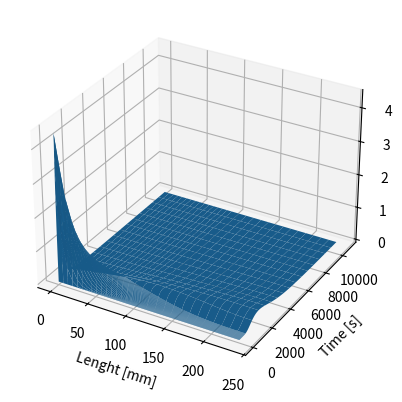
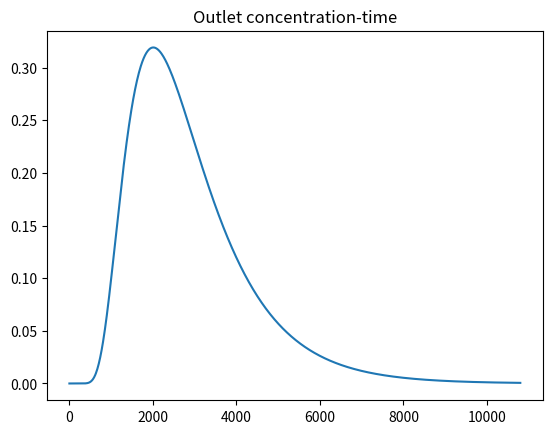
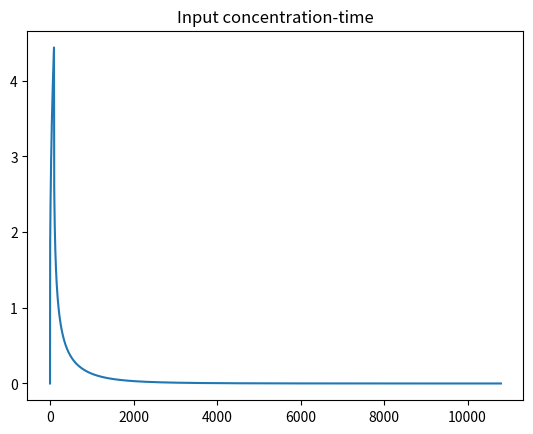
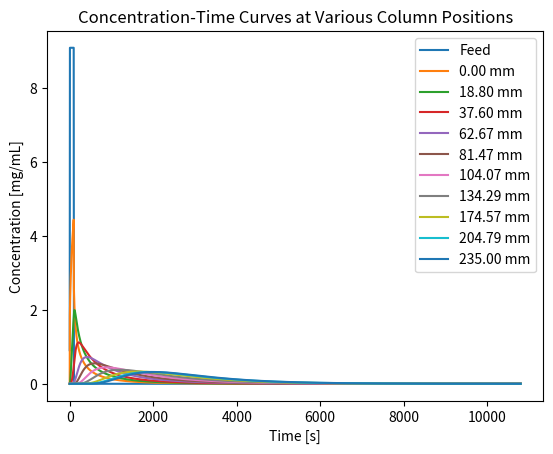

These charts were generated, in order, by the following Python code: (Note: this script raises an exception after producing the figures.)
import math
import numpy as np
import pandas as pd
from scipy import sparse
import matplotlib.pyplot as plt
import time as Time

# ***Numerical solution of Equilibrium Dispersive Model of Chromatography***
#                  ***Lumped Model; Linear isotherm***
#                 ***Cranck-Nicolson Implicid Method***
# Developed by Ing. Tomas Svoboda
# University of Chemistry and Technology in Prague, Czech Republic
# Department of Carbohydrates and Cereals
# tomas3.svoboda@vscht.cz
'''
This script implements Cranck-Nicolson semi-implicit method for numerical solution of
semi-linear second order convection-diffusion PDE used to describe concentration
wave propagation trough the chromatographic column. Numerical scheme utilizes
averaged centred difference scheme in spatial direction and forward difference
scheme in time direction. Danckwert's boudaries are implemented with usage of
fictious point for left boundary.
'''

#=========================================================================================================================
#=========================================================================================================================
def prepare_matrices(Nx, dt, dx_dense, dx_sparse, flowSpeed, disperCoef, henryConst, porosity, Nx_dense):
    """
    Prepares the coefficient matrices A and B for the Crank-Nicolson scheme, adapted for variable spatial steps.
    Parameters:
    Nx (int): Total number of spatial grid points.
    dt (float): Current time step size.
    dx_dense (float): Spatial step size in the densely discretized segment of the column.
    dx_sparse (float): Spatial step size in the sparsely discretized segment of the column.
    flowSpeed (float): Flow speed through the column [mm/s].
    disperCoef (float): Axial dispersion coefficient [mm^2/s].
    henryConst (float): Henry's constant of the linear isotherm [-].
    porosity (float): Total porosity of the adsorbent packing [-].
    Nx_dense (int): Number of spatial points in the dense segment.
    Returns:
    tuple: Tuple containing matrices A and B used in the Crank-Nicolson numerical scheme.
    """
    A = np.zeros((Nx, Nx))  # Matrix A for the next time step concentration
    B = np.zeros((Nx, Nx))  # Matrix B for the current time step concentration

    # Constants used in the discretization formula
    a = disperCoef / ((((1 - porosity) * henryConst) / porosity) + 1)
    b = flowSpeed / ((((1 - porosity) * henryConst) / porosity) + 1)
    # Define the dense segment end index
    dense_end = Nx_dense - 1
    # Set up boundary conditions
    A[0, 0] = flowSpeed / disperCoef + 1 / (2 * dx_dense)
    A[0, 1] = -1 / (2 * dx_dense)
    A[Nx - 1, Nx - 2] = -1 / (2 * dx_sparse)
    A[Nx - 1, Nx - 1] = 1 / (2 * dx_sparse)
    B[0, 0] = -1 / (2 * dx_dense)
    B[0, 1] = 1 / (2 * dx_dense)
    B[Nx - 1, Nx - 2] = 1 / (2 * dx_sparse)
    B[Nx - 1, Nx - 1] = -1 / (2 * dx_sparse)
    # Fill the interior points
    for j in range(1, Nx - 1):
        dx_current = dx_dense if j <= dense_end else dx_sparse
        A[j, j - 1] = -((dt * a) / (2 * (dx_current ** 2))) - ((dt * b) / (4 * dx_current))
        A[j, j] = 1 + ((dt * a) / (dx_current ** 2))
        A[j, j + 1] = -((dt * a) / (2 * (dx_current ** 2))) + ((dt * b) / (4 * dx_current))
        B[j, j - 1] = ((dt * a) / (2 * (dx_current ** 2))) + ((dt * b) / (4 * dx_current))
        B[j, j] = 1 - ((dt * a) / (dx_current ** 2))
        B[j, j + 1] = ((dt * a) / (2 * (dx_current ** 2))) - ((dt * b) / (4 * dx_current))
    return A, B

#=========================================================================================================================
#=========================================================================================================================
def discretize_and_solve(Nx, Nt, dx_dense, dx_sparse, dt_dense, dt_sparse, disperCoef, flowSpeed, henryConst, porosity, feed, c, debugPrint, Nx_dense, denseSparseRatio):
    """
    Discretizes the problem using the Crank-Nicolson method and solves the concentration profile over time.
    Parameters:
    Nx (int): Total number of spatial grid points.
    Nt (int): Total number of time steps.
    dx_dense (float): Spatial step size in the densely discretized segment of the column.
    dx_sparse (float): Spatial step size in the sparsely discretized segment of the column.
    dt_dense (float): Time step size used during dense temporal discretization phases.
    dt_sparse (float): Time step size used during sparse temporal discretization phases.
    disperCoef (float): Axial dispersion coefficient [mm^2/s].
    flowSpeed (float): Flow speed through the column [mm/s].
    henryConst (float): Henry's constant of the linear isotherm [-].
    porosity (float): Total porosity of the adsorbent packing [-].
    feed (array): Array containing the feed concentration over time.
    c (2D array): Array to store the concentration profile over time. Modified in-place.
    debugPrint (bool): If True, print debug statements.
    Nx_dense (int): Number of spatial points in the dense segment.
    Returns:
    2D array: Updated concentration profile array after solving the differential equation.
    """
    # Prepare initial matrices for Crank-Nicolson using the dense time step
    A, B = prepare_matrices(Nx, dt_dense, dx_dense, dx_sparse, flowSpeed, disperCoef, henryConst, porosity, Nx_dense)
    for i in range(1, Nt):
        if debugPrint:
            if i == 1:
                print('\nSolution algorithm has been started:')
            if i % (Nt // 20) == 0:
                print(str(i) + ' steps has been finished ... ' + str(Nt - i) + ' steps remain.')
        # Determine the current time step size
        dt_current = dt_dense if i <= (Nt * denseSparseRatio) else dt_sparse
        # Update matrices if the time step changes
        if i == 1 or dt_current != (dt_dense if i-1 <= (Nt * denseSparseRatio) else dt_sparse):
            A, B = prepare_matrices(Nx, dt_current, dx_dense, dx_sparse, flowSpeed, disperCoef, henryConst, porosity, Nx_dense)
        # Solve the system for the current step
        b = np.dot(B, c[i - 1, :])
        b[0] += flowSpeed / disperCoef * feed[i]
        c[i, :] = np.linalg.solve(A, b)
    return c

#=========================================================================================================================
#=========================================================================================================================
def data_struct_prep(length, Nx, Nt, feedTime, feedConc, time):
    """
    Prepare spatial and temporal grids, feed vector, and initial conditions for the chromatography model.
    Parameters:
    length (float): Total length of the column [mm]
    Nx (int): Number of spatial divisions
    Nt (int): Number of time steps
    feedTime (float): Duration of feed injection [s]
    feedConc (float): Concentration of the injected feed [g/mL]
    time (float): Total simulation time [s]
    Returns:
    tuple: (x, dx_dense, dx_sparse, t, dt_dense, dt_sparse, feed, c0)
    """
    #___________________________________________________
    # Spatial discretization configuration
    p_dense = 0.5  # percentage of the points in the dense segment
    dense_space_ratio = 0.4  # fraction of the column length for the dense segment

    # Calculate number of points and lengths for dense and sparse segments
    Nx_dense = int(round(Nx * p_dense))
    Nx_sparse = Nx - Nx_dense
    dense_length = length * dense_space_ratio
    sparse_length = length - dense_length

    # Calculate dx for dense and sparse segments
    dx_dense = dense_length / (Nx_dense - 1) if Nx_dense > 1 else dense_length
    dx_sparse = sparse_length / (Nx_sparse - 1) if Nx_sparse > 1 else sparse_length

    # Create spatial vector x
    x_dense = np.linspace(0, dense_length, Nx_dense, endpoint=False)
    x_sparse = np.linspace(dense_length, length, Nx_sparse, endpoint=True)
    x = np.concatenate((x_dense, x_sparse))

    #___________________________________________________
    # Time discretization
    denseSparseRatio = 0.7
    dense_steps = int(Nt * denseSparseRatio)
    sparse_steps = Nt - dense_steps
    dense_time = feedTime + feedTime * ((time / feedTime) / 20)
    t_dense = np.linspace(0, dense_time, dense_steps, endpoint=False)
    t_sparse = np.linspace(t_dense[-1], time, sparse_steps, endpoint=True)
    t = np.concatenate((t_dense, t_sparse))

    dt_dense = t_dense[1] - t_dense[0]
    dt_sparse = t_sparse[1] - t_sparse[0]

    # Constructing pulse injection feed vector
    feedSteps = int(feedTime // dt_dense)  # Whole number of feed iterations
    # Feed vector with ramp-up and ramp-down
    feed = np.zeros(Nt)
    # Set feed concentration values (get rid of extremely fast changes of feed concentration)
    for i in range(dense_steps):
        if i == 0:
            feed[i] = feedConc/10
        elif i == 1:
            feed[i] = feedConc/5
        elif i == 2:
            feed[i] = feedConc/2
        elif i == 3:
            feed[i] = feedConc/1.5
        elif i == 4:
            feed[i] = feedConc/1.1
        elif i <= feedSteps:
            feed[i] = feedConc
        elif i == feedSteps+1:
            feed[i] = feedConc/1.1
        elif i == feedSteps+2:
            feed[i] = feedConc/1.5
        elif i == feedSteps+3:
            feed[i] = feedConc/2
        elif i == feedSteps+4:
            feed[i] = feedConc/5
        elif i == feedSteps+5:
            feed[i] = feedConc/10
        else:
            feed[i] = 0

    # Initial conditions
    c0 = np.zeros(len(x))

    return x, dx_dense, dx_sparse, t, dt_dense, dt_sparse, feed, c0, Nx_dense, denseSparseRatio

#=========================================================================================================================
#=========================================================================================================================
def Lin_Solver(flowRate = 150,       # Volume flowrate in [mL/h]
               length=235,          # Length of the packed section in the column [mm]
               diameter=16,         # Column diameter [mm]
               feedVol=4,          # Feed injection volume [mL]
               feedConc=9.09,     # Concentration of the balanced component in the feed [g/mL] or [mg/mm^3]
               porosity=0.375,        # Total porosity of the adsorbent packing [-]
               henryConst=3.1,      # Henry's constant of the linear isotherm [-]
               disperCoef=17.62185,       # Axial dispersion coefficient [mm^2/s]
               Nx = 30,             # Number of spatial differences
               Nt = 3000,           # Number of time differences
               time=10800,          # Finite time of the experiment [s]
               debugPrint=False,
               debugGraph=False,
               full=False):

    # Calculation time measurement
    start_time = Time.time()  # Start time when function is called

    # Calculation of the feed time [s]
    feedTime = (feedVol / flowRate) * 3600

    # Calculation of the flow speed [mm/s]
    flowSpeed = (flowRate * 1000/3600) / ((math.pi * (diameter**2) / 4) * porosity)

    if debugPrint:
        print('Flow speed:   ' + str(round(flowSpeed, 2)) + ' [mm/s]')
        print('Henry Constant:   ' + str(round(henryConst, 2)))
        print('Dispersion Coefficient:   ' + str(round(disperCoef, 2)) + ' mm2/s')

    # ______________________________________
    # DATA STRUCTURES PREPARATION

    x, dx_dense, dx_sparse, t, dt_dense, dt_sparse, feed, c0, Nx_dense,denseSparseRatio = data_struct_prep(length, Nx, Nt, feedTime, feedConc, time)
    # Preparation of the solution matrix
    c = np.zeros((Nt, Nx))

    # ______________________________________
    # DISCRETIZATION AND SOLUTION
    # Prepare matrices A and B for Crank-Nicolson method

    c = discretize_and_solve(Nx, Nt, dx_dense, dx_sparse, dt_dense, dt_sparse, disperCoef, flowSpeed, henryConst, porosity, feed, c, debugPrint, Nx_dense, denseSparseRatio)

    # Measure the elapsed time at the end of your function
    end_time = Time.time()
    elapsed_time_seconds = end_time - start_time
    elapsed_time_milliseconds = elapsed_time_seconds * 1000  # Convert to milliseconds

    if debugPrint:
      print(f"Elapsed time: {elapsed_time_milliseconds:.2f} ms")

    # ______________________________________
    # MASS BALANCE CHECK

    feedMass = feedVol * feedConc  # Calculating teoretical mass fed into system
    massCumulOut = 0  # Mass cumulation over time in outlet from the column
    massCumulIn = 0  # Mass cumulation over time in inlet to the column

    for i in range(0, Nt):  # Calculation of mass cumulation over time
        actConcOut = c[i, -1]
        massCumulOut += abs((t[i]-t[i-1]) * flowRate * actConcOut / 3600)

    # Calculation of differece between mass in feed and in the outlet
    massDifferenceOut = feedMass - massCumulOut
    massDifferenceIn = feedMass - massCumulIn
    massDifferencePerc = massDifferenceOut * 100 / feedMass
    # Display mass balance check
    if debugPrint:
        print('\nFeed Mass:   ' + str(round(feedMass, 2)) + ' mg')
        print('Outlet Mass:   ' + str(round(massCumulOut, 2)) + ' mg')
        print('Difference:   ' + str(round(-(massDifferenceOut), 2)) + ' mg   '
              + str(round((massDifferenceOut * 100 / feedMass), 2)) + ' %\n')

    if debugPrint:
        results = pd.DataFrame(c)
        print('Complete results mesh of size')
        print('Number of Elements: ' + str(results.size))
        print('Shape of the solution matrix: ' + str(results.shape))

    # ______________________________________
    # PLOTTING

    # Plotting solution 3D mesh
    if debugGraph:
        fig1 = plt.figure(1)
        ax1 = fig1.add_subplot(projection='3d')
        X, Y = np.meshgrid(x, t)
        Z = c
        ax1.plot_surface(X, Y, Z)
        ax1.set_xlabel('Lenght [mm]')
        ax1.set_ylabel('Time [s]')
        ax1.set_zlabel('Concentration [mg/mL]')
        plt.savefig('3D_surface_plot_' + str(Nt) + 'x' + str(Nx) + '_' + str(int(round(Nt / Nx, 0))) \
                    + '.png')
        plt.show()

        # Ploting concentration-time curve in the column outlet
        x_plot = np.round(np.linspace(0, Nx, 10)).astype(int)
        fig2 = plt.figure(2)
        plt.plot(t, c[:, -1])
        plt.title('Outlet concentration-time')
        # plt.savefig('plot_' + str(Nt)+ 'x' +str(Nx) + '_' + str(int(round(Nt/Nx,0)))\
        #            + '.png')
        plt.show()

        # Ploting concentration-time curve in the column inlet
        fig3 = plt.figure(3)
        plt.plot(t, c[:, 0])
        plt.title('Input concentration-time')
        # plt.savefig('plot_' + str(Nt)+ 'x' +str(Nx) + '_' + str(int(round(Nt/Nx,0)))\
        #            + '.png')
        plt.show()

        # Plotting the feed and various concentration profiles
        fig2, ax = plt.subplots()
        ax.plot(t, feed, label='Feed')
        # Selecting points along the column to plot
        indices_to_plot = np.round(np.linspace(0, len(x) - 1, 10)).astype(int)
        for idx in indices_to_plot:
            ax.plot(t, c[:, idx], label=f'{x[idx]:.2f} mm')  # Using exact x positions

        ax.set_xlabel('Time [s]')
        ax.set_ylabel('Concentration [mg/mL]')
        ax.set_title('Concentration-Time Curves at Various Column Positions')
        ax.legend()
        plt.savefig('Concentration_time_plot.png')
        plt.show()

    if full:
        return [c, t, feed]
    return [c, t]

#=========================================================================================================================
#=========================================================================================================================
res = Lin_Solver(debugPrint=True,
            debugGraph=True,
            full=True)

#=========================================================================================================================
#=========================================================================================================================

""" Save column output into excel file"""
# Extract c, t, and feed
c = res[0]  # Concentrations (2D array)
t = [(x / 60) for x in res[1]]
feed = res[2]  # Feed (1D array)

# Extract the last column of c
c_last = c[:, -1]

# Create a DataFrame with Time, Concentration (last column), and Feed
df = pd.DataFrame({
    'Time': t,
    'Concentration_Last': c_last,
    'Feed': feed
})

# Save to Excel
output_file = "linsolver_numeric_comparison_correction_disp13.xlsx"
df.to_excel(output_file, index=False)

print(f"Data saved to {output_file}")
